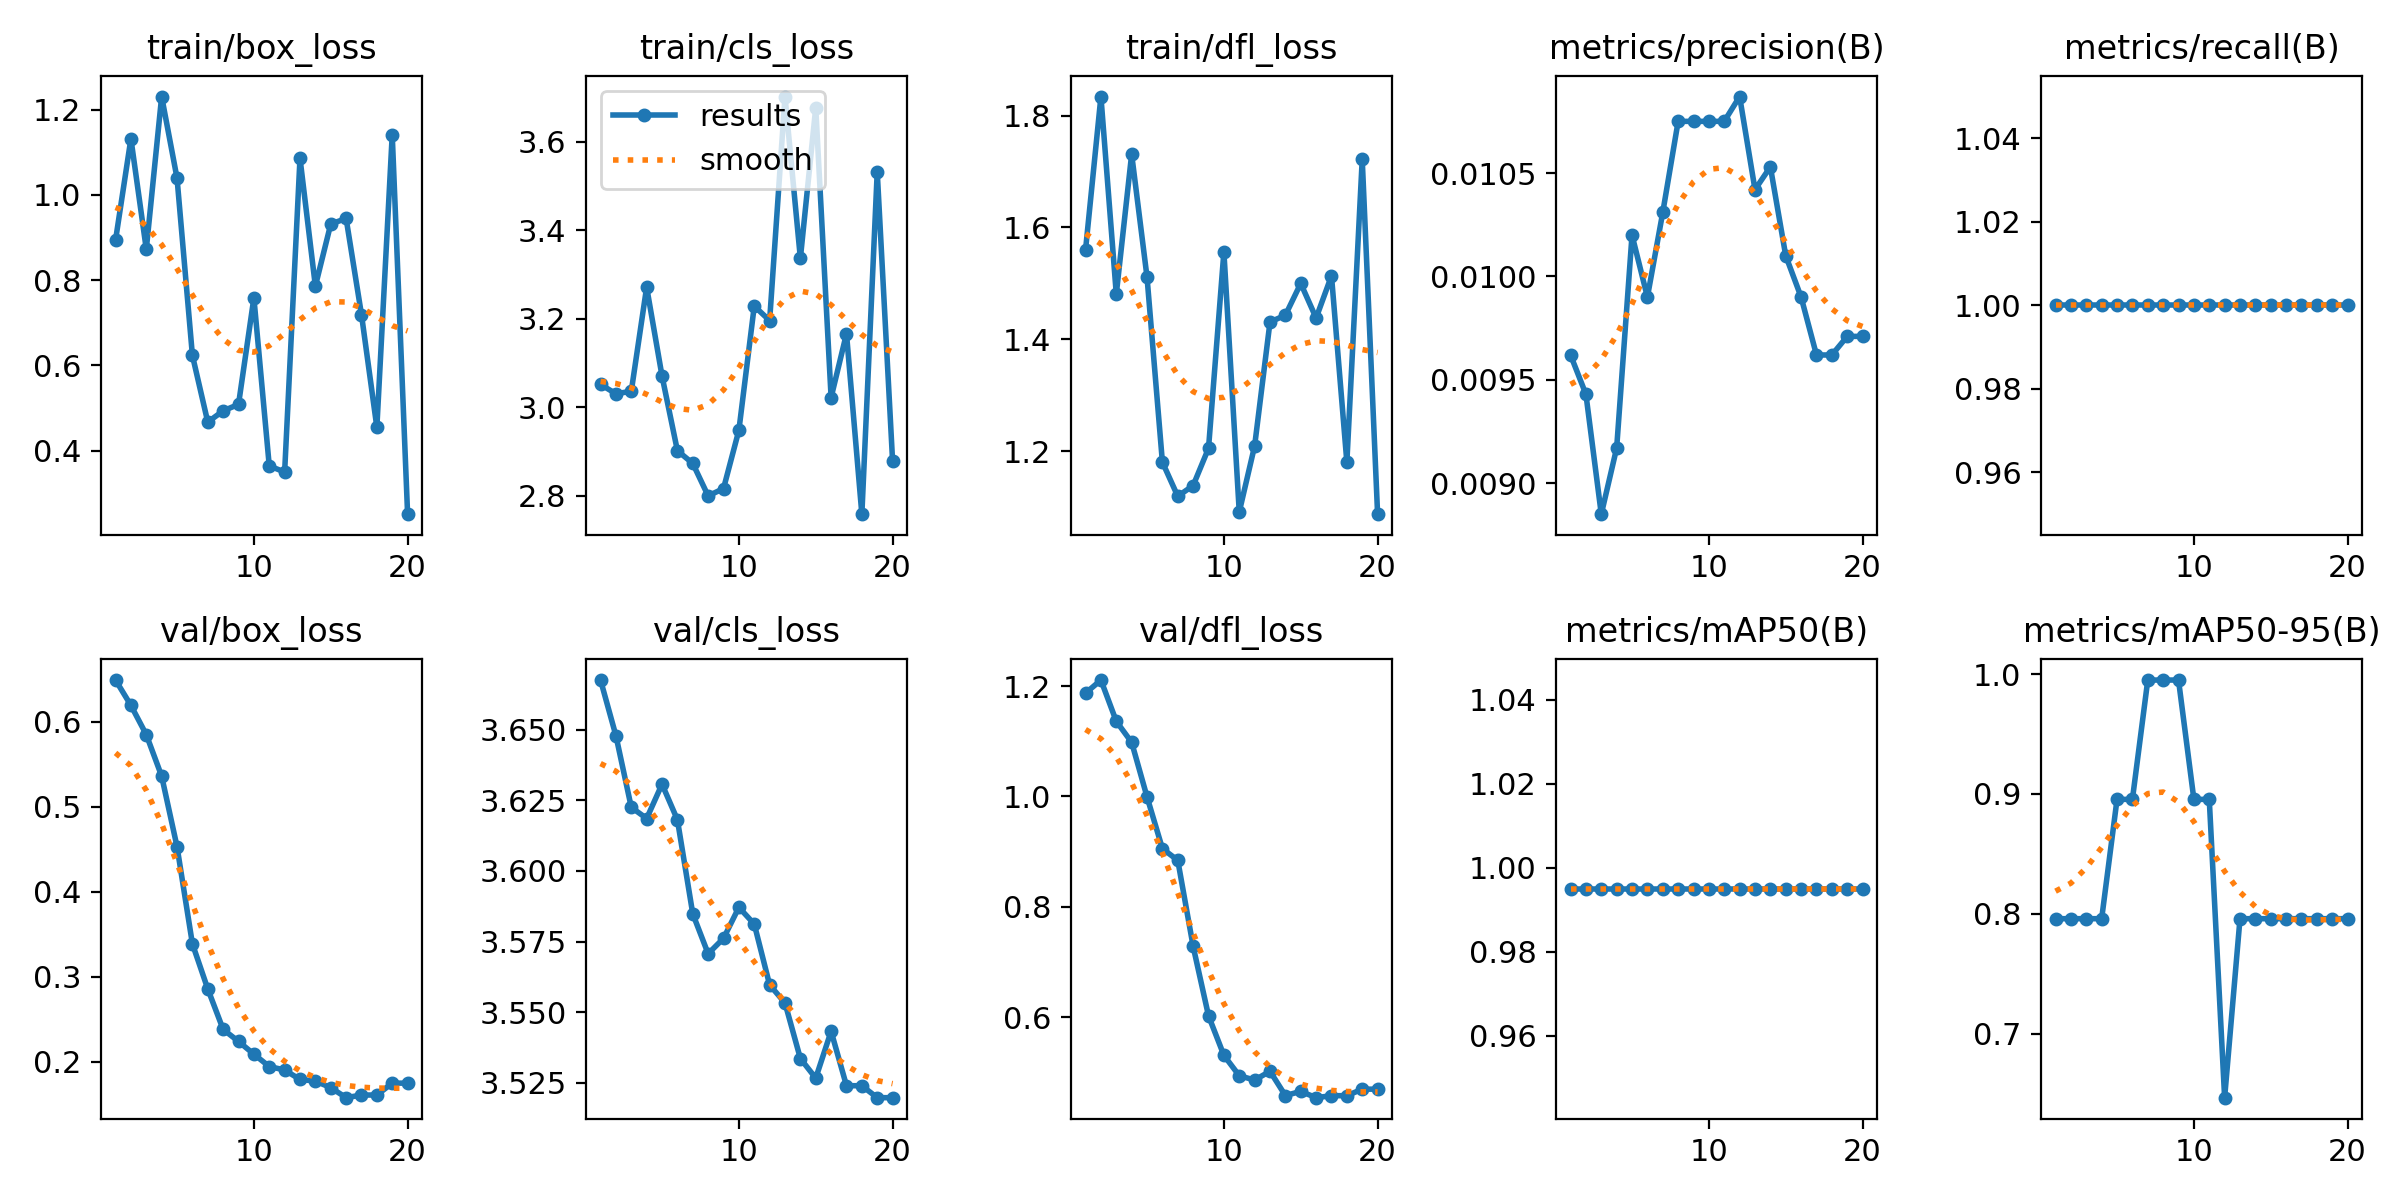

The file beside this chart, header and first rows:
epoch, time, train/box_loss, train/cls_loss, train/dfl_loss, metrics/precision(B), metrics/recall(B), metrics/mAP50(B), metrics/mAP50-95(B), val/box_loss, val/cls_loss, val/dfl_loss, lr/pg0, lr/pg1, lr/pg2
1, 9.379, 0.8937, 3.052, 1.56, 0.00962, 1, 0.995, 0.796, 0.6489, 3.668, 1.187, 0, 0, 0
2, 19.02, 1.132, 3.031, 1.834, 0.00943, 1, 0.995, 0.796, 0.6191, 3.648, 1.211, 1.35826e-05, 1.35826e-05, 1.35826e-05
3, 28.34, 0.8724, 3.036, 1.481, 0.00885, 1, 0.995, 0.796, 0.5847, 3.623, 1.136, 2.57506e-05, 2.57506e-05, 2.57506e-05
4, 38.03, 1.231, 3.272, 1.731, 0.00917, 1, 0.995, 0.796, 0.5359, 3.619, 1.098, 3.65038e-05, 3.65038e-05, 3.65038e-05
5, 47.29, 1.039, 3.071, 1.511, 0.0102, 1, 0.995, 0.8955, 0.453, 3.631, 0.9991, 4.58423e-05, 4.58423e-05, 4.58423e-05
6, 56.58, 0.6234, 2.902, 1.18, 0.0099, 1, 0.995, 0.8955, 0.3387, 3.618, 0.9053, 5.37661e-05, 5.37661e-05, 5.37661e-05
7, 66.13, 0.4668, 2.873, 1.119, 0.01031, 1, 0.995, 0.995, 0.2856, 3.585, 0.8841, 6.02752e-05, 6.02752e-05, 6.02752e-05
8, 75.39, 0.4932, 2.8, 1.138, 0.01075, 1, 0.995, 0.995, 0.238, 3.571, 0.7281, 6.53696e-05, 6.53696e-05, 6.53696e-05
9, 84.78, 0.5083, 2.817, 1.205, 0.01075, 1, 0.995, 0.995, 0.2238, 3.576, 0.6022, 6.90493e-05, 6.90493e-05, 6.90493e-05
10, 94.07, 0.7584, 2.948, 1.556, 0.01075, 1, 0.995, 0.8955, 0.2089, 3.587, 0.5306, 7.13142e-05, 7.13142e-05, 7.13142e-05
11, 103.6, 0.3641, 3.229, 1.091, 0.01075, 1, 0.995, 0.8955, 0.1943, 3.581, 0.4937, 7.21645e-05, 7.21645e-05, 7.21645e-05
12, 112.9, 0.3496, 3.196, 1.209, 0.01087, 1, 0.995, 0.6468, 0.1903, 3.56, 0.4857, 7.16e-05, 7.16e-05, 7.16e-05
13, 122.1, 1.086, 3.702, 1.431, 0.01042, 1, 0.995, 0.796, 0.1791, 3.553, 0.5018, 6.96209e-05, 6.96209e-05, 6.96209e-05
14, 133.9, 0.7859, 3.337, 1.443, 0.01053, 1, 0.995, 0.796, 0.1772, 3.534, 0.4577, 6.6227e-05, 6.6227e-05, 6.6227e-05
15, 144, 0.9315, 3.677, 1.5, 0.0101, 1, 0.995, 0.796, 0.1695, 3.527, 0.4653, 6.14184e-05, 6.14184e-05, 6.14184e-05
16, 153.6, 0.9446, 3.022, 1.438, 0.0099, 1, 0.995, 0.796, 0.1577, 3.543, 0.4538, 5.51951e-05, 5.51951e-05, 5.51951e-05
17, 162.8, 0.7189, 3.167, 1.513, 0.00962, 1, 0.995, 0.796, 0.1608, 3.524, 0.4575, 4.75571e-05, 4.75571e-05, 4.75571e-05
18, 172.9, 0.4547, 2.759, 1.18, 0.00962, 1, 0.995, 0.796, 0.1608, 3.524, 0.4575, 3.85044e-05, 3.85044e-05, 3.85044e-05
19, 184.7, 1.141, 3.532, 1.721, 0.00971, 1, 0.995, 0.796, 0.1748, 3.52, 0.4693, 2.8037e-05, 2.8037e-05, 2.8037e-05
20, 195.6, 0.2507, 2.878, 1.087, 0.00971, 1, 0.995, 0.796, 0.1748, 3.52, 0.4693, 1.61548e-05, 1.61548e-05, 1.61548e-05
